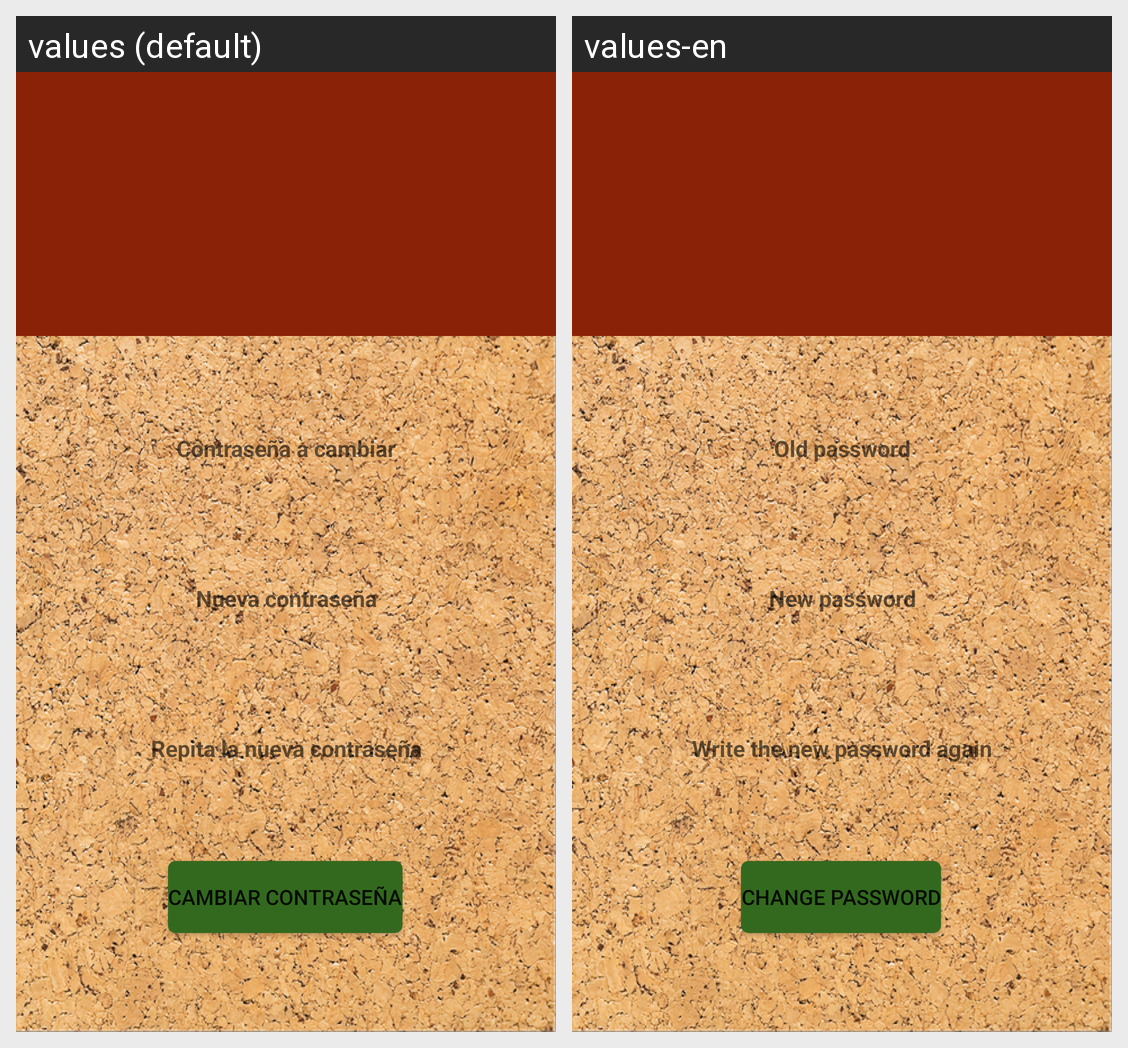

The same Android screen rendered under two of its app's locales, left to right. List the strings drawn on it with the default value and each locale's translation.
Android screen res/layout/edit_userpassword_fragment.xml rendered under 2 locales, left to right: values (default), values-en. Device: Nexus 5 (rendered at 1080×1920; each locale shown at half size, 540×960, under a caption strip naming it); theme AppTheme.
Strings drawn on this screen, with the default value and each locale's value (text and hints the layout hard-codes, and strings that could not be matched under every locale, appear in the picture but are not listed):

oldPass
  values: Contraseña a cambiar
  values-en: Old password

newPass
  values: Nueva contraseña
  values-en: New password

newRepass
  values: Repita la nueva contraseña
  values-en: Write the new password again

changePass
  values: Cambiar contraseña
  values-en: Change password
